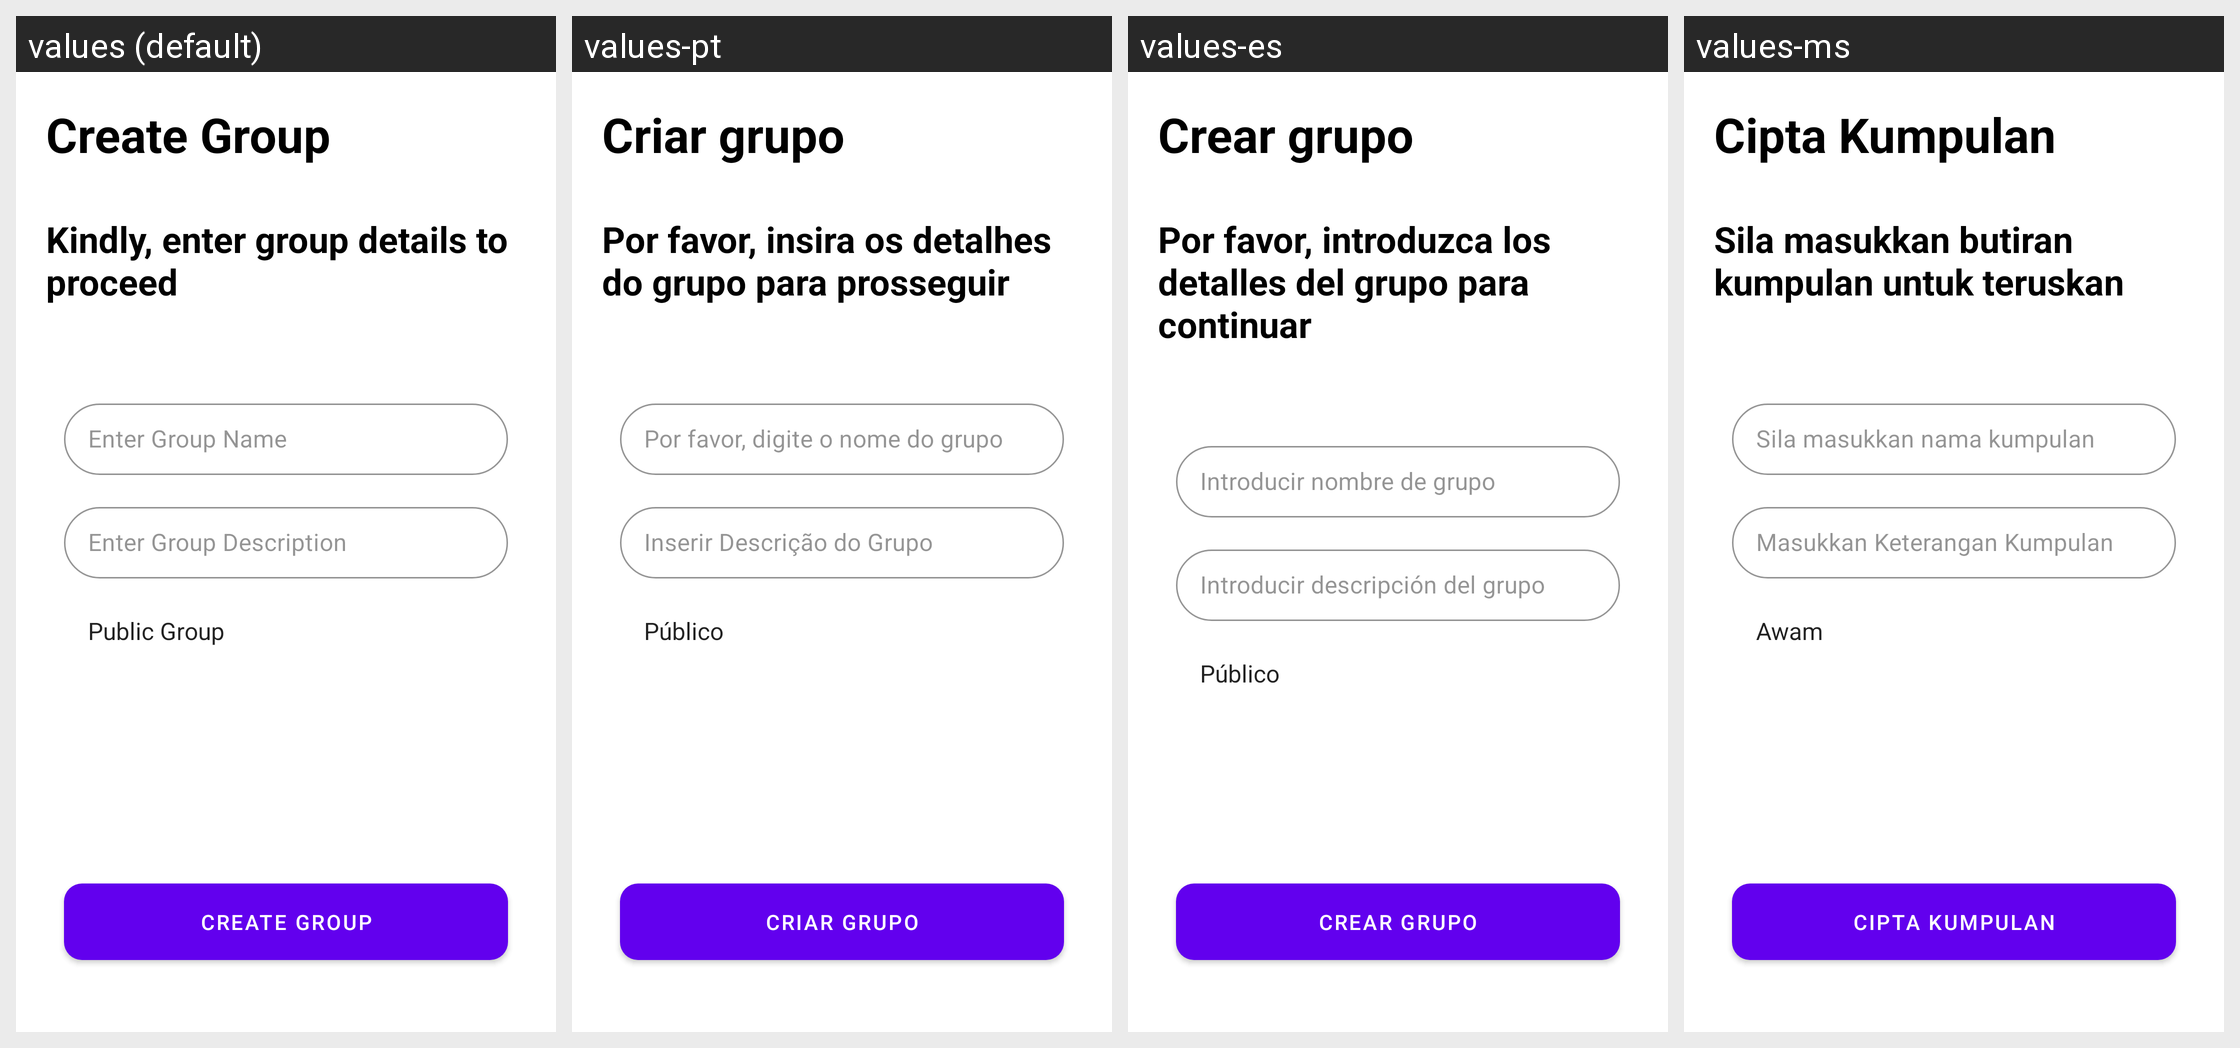

The Android screen above is rendered under several locales of the same app. Produce the string resources it draws, with the default and per-locale values.
Android screen res/layout/fragment_comet_chat_create_group_screen.xml rendered under 4 locales, left to right: values (default), values-pt, values-es, values-ms. Device: Nexus 5 (rendered at 1080×1920; each locale shown at half size, 540×960, under a caption strip naming it); theme Theme.MaterialComponents.DayNight.NoActionBar.
Other locales in the repository, not shown: values-ar, values-de, values-fr, values-hi, values-hu, values-lt, values-ru, values-sv, values-sw, values-zh, values-zh-rTW.
Strings drawn on this screen, with the default value and each locale's value (text and hints the layout hard-codes, and strings that could not be matched under every locale, appear in the picture but are not listed):

create_group
  values: Create Group
  values-pt: Criar grupo
  values-es: Crear grupo
  values-ms: Cipta Kumpulan

kindly_enter_group_details_to_proceed
  values: Kindly, enter group details to proceed
  values-pt: Por favor, insira os detalhes do grupo para prosseguir
  values-es: Por favor, introduzca los detalles del grupo para continuar
  values-ms: Sila masukkan butiran kumpulan untuk teruskan

enter_group_name
  values: Enter Group Name
  values-pt: Por favor, digite o nome do grupo
  values-es: Introducir nombre de grupo
  values-ms: Sila masukkan nama kumpulan

enter_group_desc
  values: Enter Group Description
  values-pt: Inserir Descrição do Grupo
  values-es: Introducir descripción del grupo
  values-ms: Masukkan Keterangan Kumpulan
